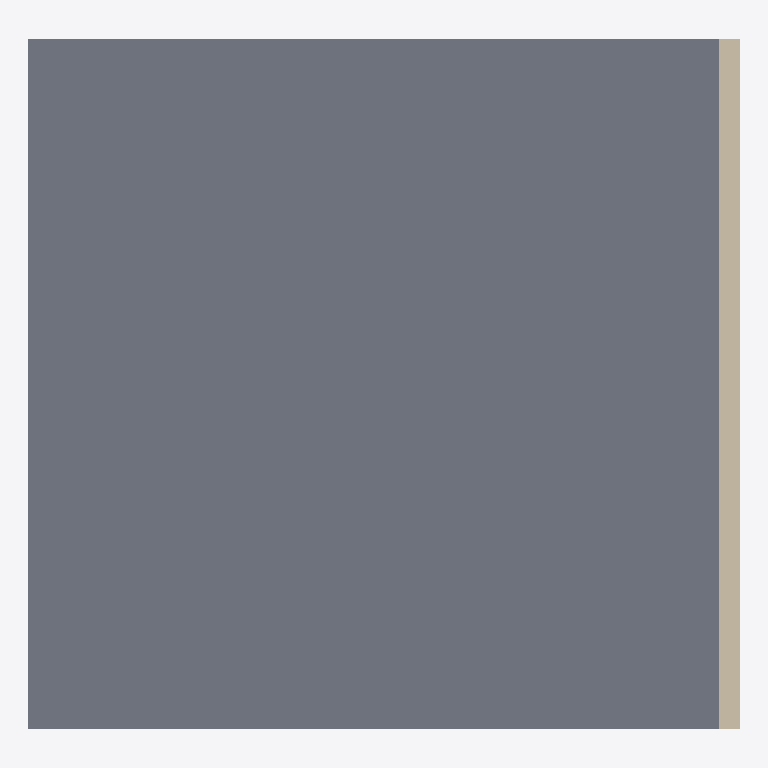
Plan cut of the same IFC building model at storey 'EG' (level 0.00 m, cut at 1.40 m), seen from above with north up, elements coloured by IFC class: 1 slab (grey), 1 wall (beige). Cut surfaces are drawn darker.
Extent 5.2 m × 5.0 m × 3.1 m (x, y, z). Storeys (1): EG at 0.00 m. Elements (2): 1 IfcSlab, 1 IfcWallStandardCase.

HEADER;
FILE_DESCRIPTION(('ViewDefinition [CoordinationView_V2.0, QuantityTakeOffAddOnView]','Option [Elements to export: Visible elements (on all stories)]','Option [Partial Structure Display: Entire Model]','Option [IFC Domain: All]','Option [Structural Function: All Elements]','Option [Convert Grid elements: On]','Option [Convert 2D symbols of Doors and Windows: Off]','[22 more]'),'2;1');
FILE_NAME('C:\\Users\\pasca\\OneDrive - Hochschule Luzern\\Programmieren\\DT_Projekt_HS24\\','2024-11-18T19:43:36',('Architect'),('Building Designer Office'),'DDS_IFC v3.0','IFC file generated by Graphisoft Archicad 27.0.0','The authorising person');
FILE_SCHEMA(('IFC2X3'));
ENDSEC;
DATA;
#1=IFCPROJECT('344O7vICcwH8qAEnwJDjSU',#2,'Projekt',$,$,$,$,(#3),#4);
#26=IFCSITE('20FpTZCqJy2vhVJYtjuIce',#2,'Gelände',$,$,#52,$,$,.ELEMENT.,(46,54,0,0),(8,15,0,0),473.0,$,$);
#79=IFCBUILDING('00tMo7QcxqWdIGvc4sMN2A',#2,'Gebäude',$,$,#78,$,$,.ELEMENT.,$,$,$);
#129=IFCBUILDINGSTOREY('3eYt9TfVT42ezAX4OpSOsQ',#2,'EG',$,$,#99,$,$,.ELEMENT.,0.0);
#84=IFCSLAB('3O0wXBPZz90eocKX38EAcz',#2,'Decke-001',$,$,#108,#57,'D803A84B-663F-4902-8CA6-5210C838A9BD',.NOTDEFINED.);
#90=IFCWALLSTANDARDCASE('3QdKeVbtj4Lu4JcPV_BrEJ',#2,'Wand-001',$,$,#119,#62,'DA9D4A1F-977B-4457-8113-9997FE2F5393');
ENDSEC;
